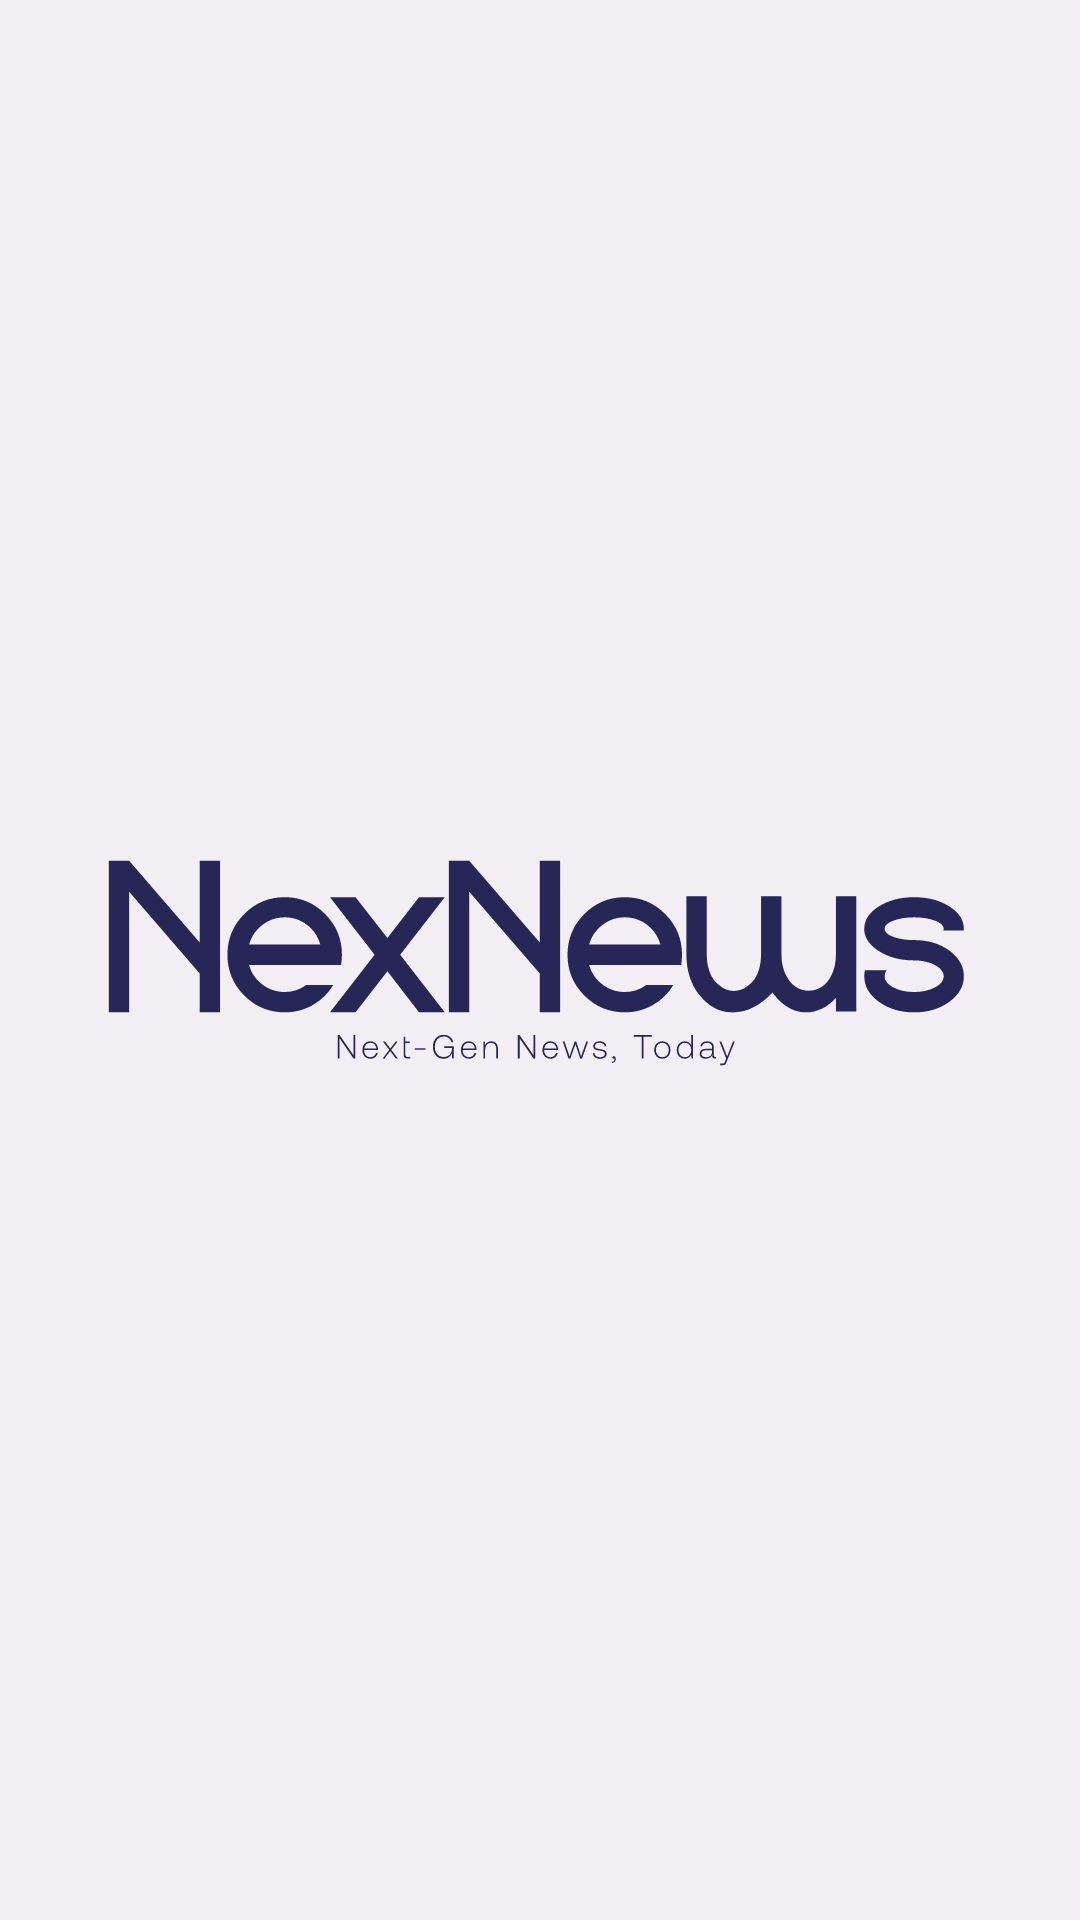

Produce the Android XML layout that renders to this screen, including the resource entries it uses.
<!-- AndroidManifest.xml: application theme Theme.NexNews -->
<!-- res/layout/activity_splash_screen.xml -->
<?xml version="1.0" encoding="utf-8"?>
<RelativeLayout xmlns:android="http://schemas.android.com/apk/res/android"
    xmlns:app="http://schemas.android.com/apk/res-auto"
    xmlns:tools="http://schemas.android.com/tools"
    android:id="@+id/main"
    android:layout_width="match_parent"
    android:layout_height="match_parent"
    tools:context=".SplashScreen"
    android:background="@color/white"
    >

    <ImageView
        android:layout_width="wrap_content"
        android:layout_height="wrap_content"
        android:src="@drawable/logo"
        android:id="@+id/splashlogo"
        android:layout_centerInParent="true"
        />

</RelativeLayout>
<!-- resources referenced by this layout -->
<resources>
  <color name="white">#F2EEF4</color>
  <!-- drawable logo: vector/xml drawable (drawable, 13183 chars, omitted) -->
  <style name="Theme.NexNews" parent="Base.Theme.NexNews" />
  <style name="Base.Theme.NexNews" parent="Theme.Material3.DayNight.NoActionBar">
          
          
      </style>
</resources>
